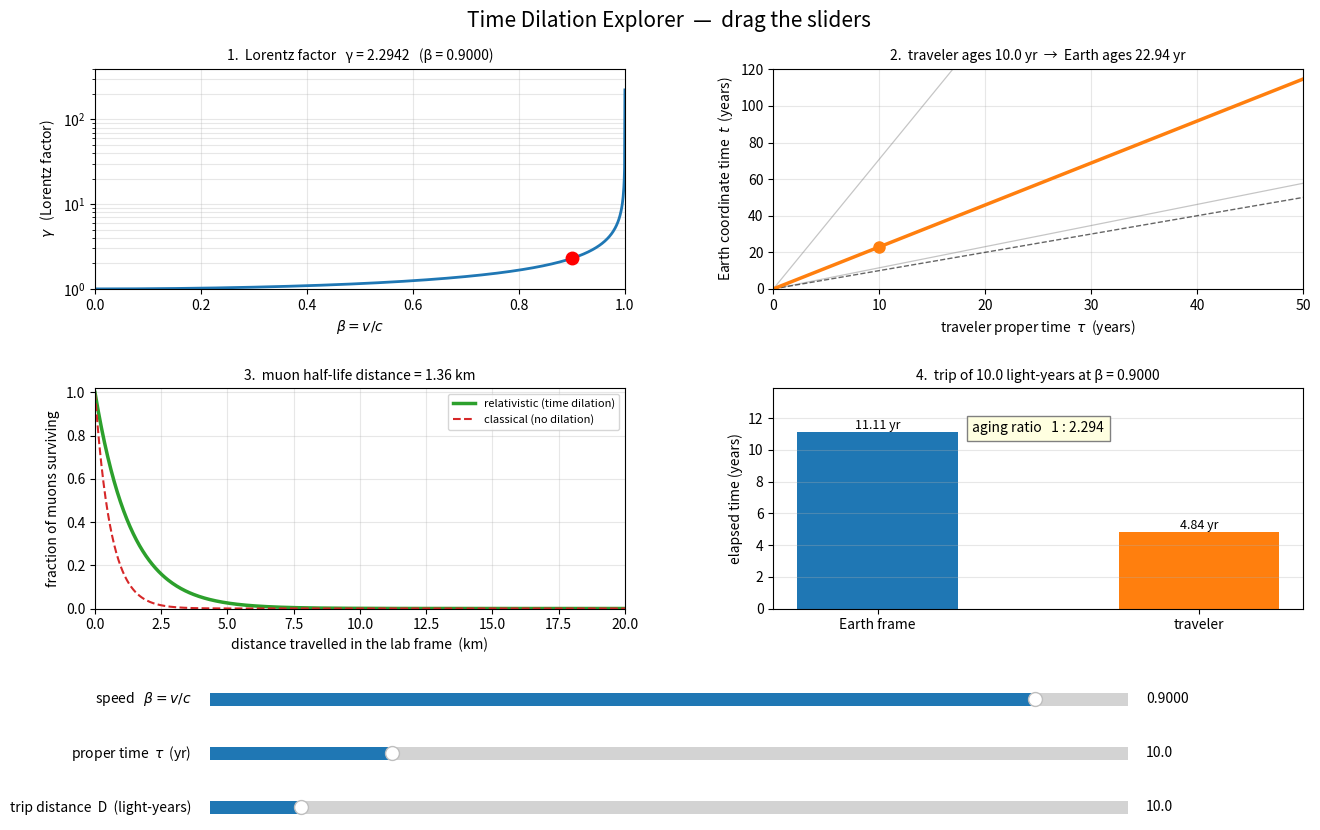

Here is the Python script that generated this plot:
"""
Relativistic Time-Dilation Explorer
-----------------------------------
Drag the sliders to change speed / proper time / distance and watch
all four panels update live.

Needs:  numpy, matplotlib
Run:    python time_dilation.py
In Jupyter: put  %matplotlib widget  (ipympl) or  %matplotlib tk  at the top.
"""

import numpy as np
import matplotlib.pyplot as plt
from matplotlib.widgets import Slider

# ----------------------------------------------------------------------
# Constants
# ----------------------------------------------------------------------
c = 299792458.0          # speed of light [m/s]
TAU_MUON = 2.2e-6        # muon proper mean lifetime [s]


def lorentz(beta):
    """gamma = 1/sqrt(1 - beta^2).  Works for scalars and arrays."""
    beta = np.clip(np.asarray(beta, float), 0.0, 1.0 - 1e-12)
    return 1.0 / np.sqrt(1.0 - beta ** 2)


# ----------------------------------------------------------------------
# Figure layout
# ----------------------------------------------------------------------
fig = plt.figure(figsize=(13.5, 9))
try:
    fig.canvas.manager.set_window_title("Special-Relativity Time Dilation Lab")
except Exception:
    pass

gs = fig.add_gridspec(2, 2, left=0.075, right=0.97, top=0.90,
                      bottom=0.30, hspace=0.45, wspace=0.28)

ax1 = fig.add_subplot(gs[0, 0])   # gamma vs beta
ax2 = fig.add_subplot(gs[0, 1])   # clock comparison
ax3 = fig.add_subplot(gs[1, 0])   # muon survival
ax4 = fig.add_subplot(gs[1, 1])   # trip to a star

fig.suptitle("Time Dilation Explorer  —  drag the sliders", fontsize=15, y=0.965)

# ----------------------------------------------------------------------
# Panel 1 : Lorentz factor vs speed
# ----------------------------------------------------------------------
beta_grid = np.linspace(0.0, 0.99999, 1500)

ax1.plot(beta_grid, lorentz(beta_grid), color='C0', lw=2)
ax1.set_yscale('log')
ax1.set_xlim(0, 1.0)
ax1.set_ylim(1, 400)
ax1.set_xlabel(r'$\beta = v/c$')
ax1.set_ylabel(r'$\gamma$   (Lorentz factor)')
ax1.grid(True, which='both', alpha=0.3)
ax1.axhline(1.0, color='k', lw=0.6, alpha=0.4)
dot1, = ax1.plot([], [], 'o', color='red', ms=9, zorder=5)

# ----------------------------------------------------------------------
# Panel 2 : coordinate time vs proper time
# ----------------------------------------------------------------------
TAU_MAX = 50.0                                   # years on the x-axis
tau_axis = np.linspace(0, TAU_MAX, 300)

for b_ref in (0.5, 0.9, 0.99):                   # faint reference slopes
    ax2.plot(tau_axis, lorentz(b_ref) * tau_axis, color='grey', lw=0.9, alpha=0.45)
ax2.plot(tau_axis, tau_axis, 'k--', lw=1.0, alpha=0.6)   # no-dilation line

line2, = ax2.plot([], [], color='C1', lw=2.5, label='your speed')
pt2, = ax2.plot([], [], 'o', color='C1', ms=8)
ax2.set_xlim(0, TAU_MAX)
ax2.set_xlabel(r'traveler proper time  $\tau$  (years)')
ax2.set_ylabel(r'Earth coordinate time  $t$  (years)')
ax2.grid(alpha=0.3)

# ----------------------------------------------------------------------
# Panel 3 : cosmic-ray muon survival
# ----------------------------------------------------------------------
d_km = np.linspace(0, 20, 500)
d_m = d_km * 1000.0

line3_sr, = ax3.plot([], [], color='C2', lw=2.5, label='relativistic (time dilation)')
line3_cl, = ax3.plot([], [], color='C3', lw=1.5, ls='--', label='classical (no dilation)')
ax3.set_xlim(0, 20)
ax3.set_ylim(0, 1.02)
ax3.set_xlabel('distance travelled in the lab frame  (km)')
ax3.set_ylabel('fraction of muons surviving')
ax3.grid(alpha=0.3)
ax3.legend(loc='upper right', fontsize=8)

# ----------------------------------------------------------------------
# Panel 4 : trip to a star (redrawn every update)
# ----------------------------------------------------------------------
ax4.set_ylabel('elapsed time (years)')

# ----------------------------------------------------------------------
# Sliders
# ----------------------------------------------------------------------
ax_b = fig.add_axes([0.16, 0.185, 0.68, 0.028])
ax_t = fig.add_axes([0.16, 0.125, 0.68, 0.028])
ax_d = fig.add_axes([0.16, 0.065, 0.68, 0.028])

sl_beta = Slider(ax_b, r'speed   $\beta = v/c$', 0.01, 0.9999, valinit=0.90, valfmt='%.4f')
sl_tau = Slider(ax_t, r'proper time  $\tau$  (yr)', 0.1, TAU_MAX, valinit=10.0, valfmt='%.1f')
sl_dist = Slider(ax_d, 'trip distance  D  (light-years)', 0.1, 100.0, valinit=10.0, valfmt='%.1f')


# ----------------------------------------------------------------------
# Update function
# ----------------------------------------------------------------------
def update(_=None):
    b = float(sl_beta.val)
    tau = float(sl_tau.val)
    D = float(sl_dist.val)
    g = float(lorentz(b))

    # ---- 1 : Lorentz factor -----------------------------------------
    dot1.set_data([b], [g])
    ax1.set_title(f'1.  Lorentz factor   γ = {g:.4f}   (β = {b:.4f})', fontsize=10)

    # ---- 2 : clock comparison ---------------------------------------
    line2.set_data(tau_axis, g * tau_axis)
    ax2.set_ylim(0, max(g * TAU_MAX, TAU_MAX) * 1.05)
    pt2.set_data([tau], [g * tau])
    ax2.set_title(f'2.  traveler ages {tau:.1f} yr  →  Earth ages {g * tau:.2f} yr',
                  fontsize=10)

    # ---- 3 : muon survival ------------------------------------------
    t_lab = d_m / (b * c)                       # lab-frame travel time
    line3_sr.set_data(d_km, np.exp(-t_lab / (g * TAU_MUON)))   # dilated clock
    line3_cl.set_data(d_km, np.exp(-t_lab / TAU_MUON))         # Newtonian
    ax3.set_title(f'3.  muon half-life distance = '
                  f'{b * c * g * TAU_MUON / 1000:.2f} km', fontsize=10)

    # ---- 4 : trip to a star -----------------------------------------
    t_earth = D / b                # years (D in light-years, v = βc)
    t_ship = t_earth / g

    ax4.clear()
    bars = ax4.bar(['Earth frame', 'traveler'], [t_earth, t_ship],
                   color=['C0', 'C1'], width=0.5)
    ax4.set_ylabel('elapsed time (years)')
    ax4.set_title(f'4.  trip of {D:.1f} light-years at β = {b:.4f}', fontsize=10)
    ax4.grid(alpha=0.3, axis='y')
    for r, v in zip(bars, [t_earth, t_ship]):
        ax4.text(r.get_x() + r.get_width() / 2, v, f'{v:.2f} yr',
                 ha='center', va='bottom', fontsize=9)
    ax4.set_ylim(0, max(t_earth, t_ship) * 1.25 + 1e-9)
    ax4.text(0.5, 0.80, f'aging ratio   1 : {g:.3f}',
             transform=ax4.transAxes, ha='center', fontsize=10,
             bbox=dict(fc='lightyellow', ec='grey'))

    fig.canvas.draw_idle()


for s in (sl_beta, sl_tau, sl_dist):
    s.on_changed(update)

update()
plt.show()
